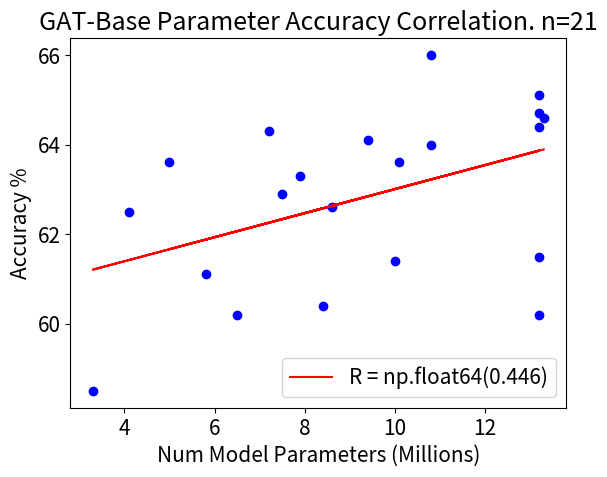

Generate this figure with matplotlib:
# GROUP_NAME = "MLP-Base"

# # base_0, base_0_switch, base_0_sage, *base_0_gru, base_0_NoShare
# ACCURACIES = [60, 58.9, 59.6, 57.6, 62]
# NUM_PARAMS = [3.2, 3.7, 3.3, 8.3, 6.1]

# # base0 new, new no gate, new tuf, new tuf no gate, newnew no gate, newnew, new sage, *new sage no gate*,
# # base0 linear2, newnew switch, newnew switch no gate, realsage, sagecore gate, base0 edge, realsage nogate,
# # new gat, new dweight, new no edge, new grus, new faith
# ACCURACIES = [60.5, 52.7, 61.5, 64.1, 58.2, 60.3, 61.9, *, 58.9, 58.0, 58.6, 58.0, 57.4, 59.6, 64.7, 62, 58.1, 57.6, 54.4]
# NUM_PARAMS = [3.2,  2.9,  3.6,  3.3,  3.0,  3.3,  3.4,  *, 3.7,  3.8,  3.5,  3.3,  3.1,  3.3,  3.2, 1.4, 3.2, 8.3, 10.5]

# ACCURACIES = [60.5, 52.7, 61.5, 64.1, 58.2, 60.3, 61.9, 58.9, 58.0, 58.6, 58.0, 57.4, 59.6, 64.7, 62, 58.1, 57.6, 54.4]
# NUM_PARAMS = [3.2,  2.9,  3.6,  3.3,  3.0,  3.3,  3.4,  3.7,  3.8,  3.5,  3.3,  3.1,  3.3,  3.2,  1.4, 3.2, 8.3, 10.5]
from typing import List

GROUP_NAME = "GAT-Base"

# base2 trans, trans no gate, base2, sdp, sdp trans no tuf, sdp trans no gate, trans linear, trans linear no gate, 2 linear,
ACCURACIES = [64,   60.4, 62.9, 64.7, 61.4, 66,  60.2, 62.5, 58.5]
NUM_PARAMS = [10.8, 8.4,  7.5,  13.2, 10.0, 10.8, 6.5, 4.1, 3.3]

# trans_no_switch, trans_share, trans_sdp_all_edges, trans_sdp_structure, trans_sdp, trans_sdp_graph_vtype,
# trans_sharetuf, trans_sharegate, trans_sharetufgate, trans_sharegnntuf, trans_sharegnn, trans_sdp_graph_vtype_ktype
ACCURACIES += [64.1, 63.6, 64.4, 60.2, 61.5, 65.1, 63.3, 62.6, 61.1, 64.3, 63.6, 64.6]
NUM_PARAMS += [9.4,  5.0,  13.2, 13.2, 13.2, 13.2, 7.9,  8.6,  5.8,  7.2,  10.1, 13.3]

import matplotlib.pyplot as plt
import numpy as np


def regress_data(x: List, y: List):
    if x is List:
        x, y = np.array(x), np.array(y)
    r = round(np.corrcoef(x, y)[1, 0], 3)
    X = np.vstack([x, np.ones(len(x))]).T
    m, c = np.linalg.lstsq(X, y)[0]

    return m, c, r


def plot(accs, params):
    plt.rcParams.update({'font.size': 15})

    plt.scatter(params, accs, color="blue")

    plt.title(GROUP_NAME + " Parameter Accuracy Correlation. n=" + repr(len(accs)))
    plt.xlabel("Num Model Parameters (Millions)")
    plt.ylabel('Accuracy %')

    m, c, r = regress_data(params, accs)
    params = np.array(params)
    plt.plot(params, params * m + c, color="red", label="R = " + repr(r))

    plt.legend(loc=4)
    plt.show()


if __name__ == "__main__":
    plot(ACCURACIES, NUM_PARAMS)

